The GitHub repository Max-Highsmith/TerrainClassifier contains a labelled image folder "BirdTerrainData" with 3 categories: land, mixed terrain, water. Examples follow, each with its label.

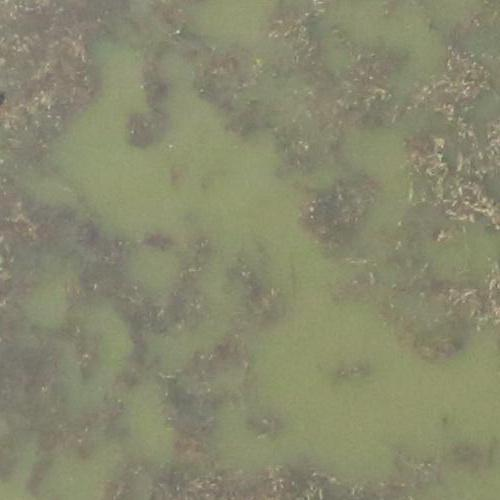
Label: mixed terrain

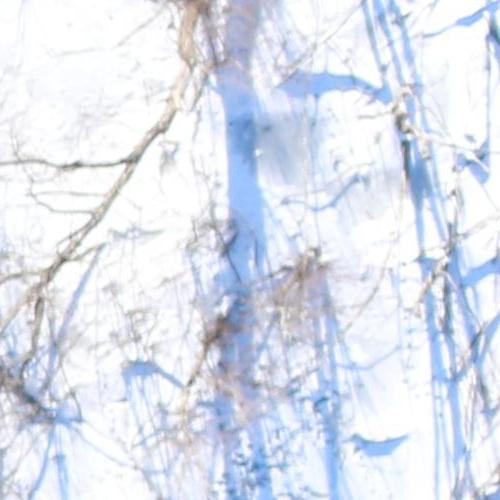
Label: land

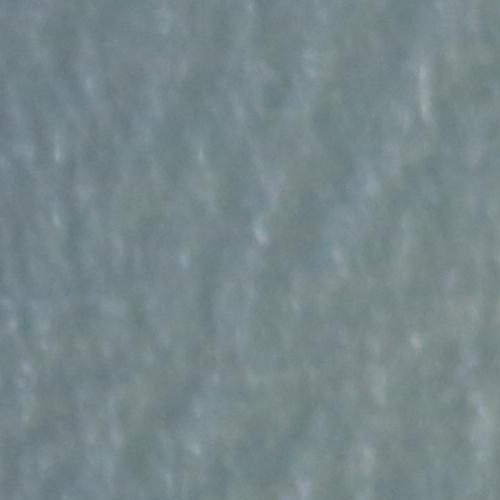
Label: water

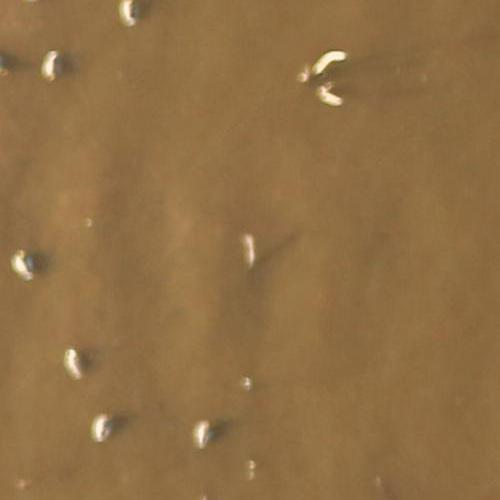
Label: mixed terrain

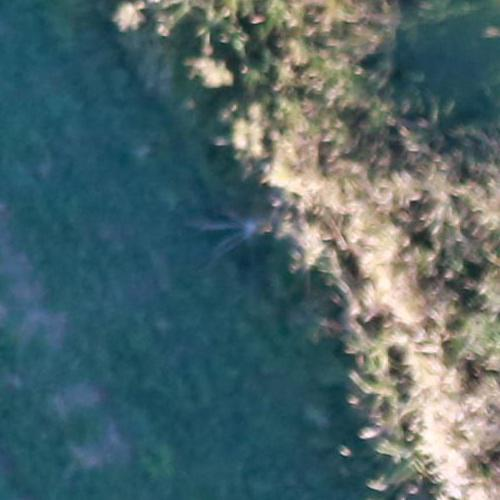
Label: land

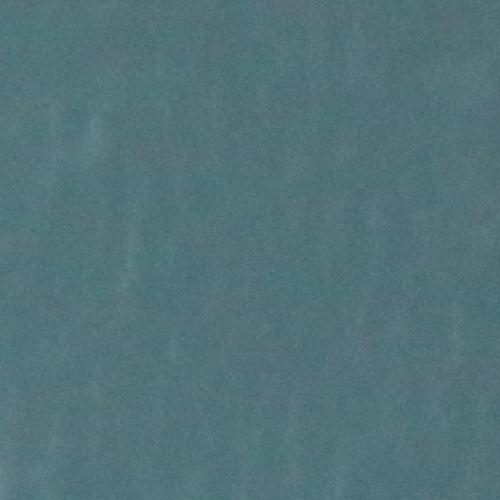
Label: water
